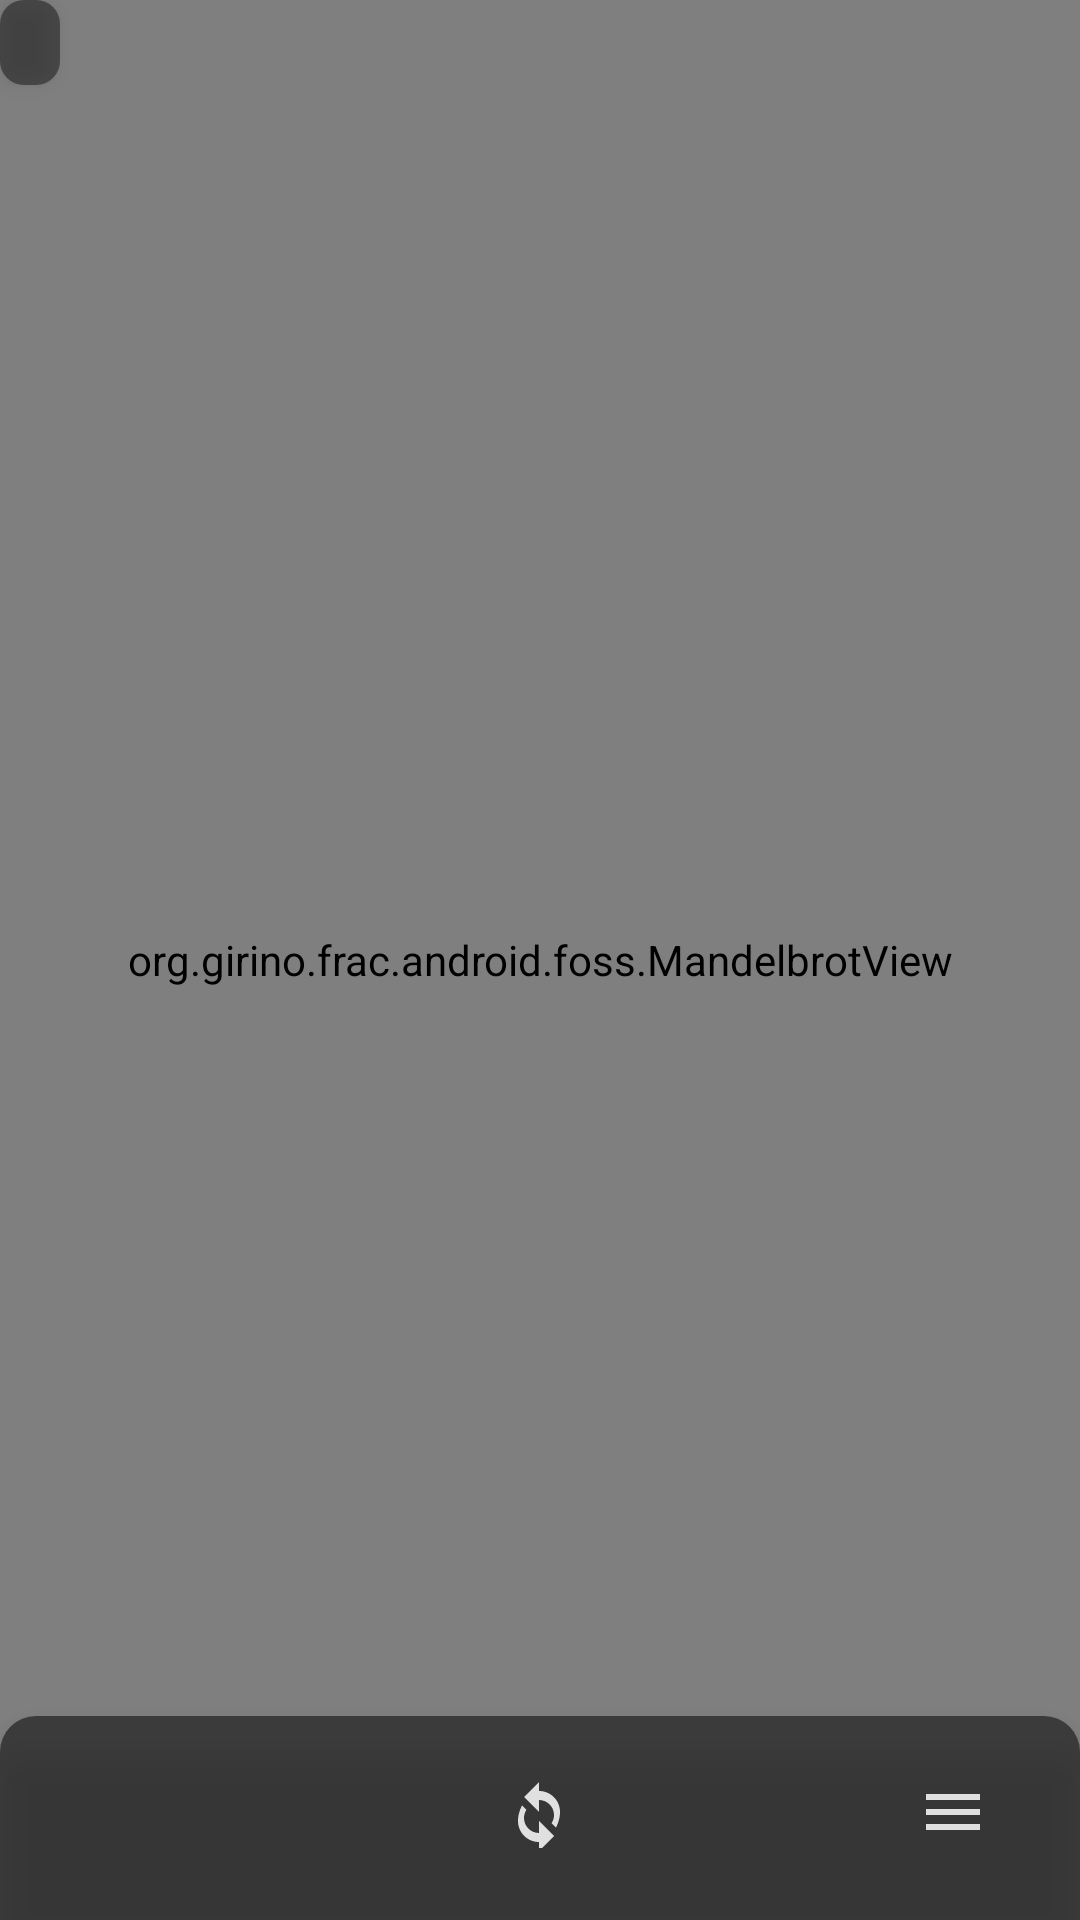

Produce the Android XML layout that renders to this screen, including the resource entries it uses.
<!-- AndroidManifest.xml: application theme AppTheme -->
<!-- res/layout/activity_mandelbrot.xml -->
<?xml version="1.0" encoding="utf-8"?>
<FrameLayout xmlns:android="http://schemas.android.com/apk/res/android"
    android:id="@+id/mandelbrot_root"
    android:layout_width="match_parent"
    android:layout_height="match_parent"
    android:background="@color/fractal_canvas">

    <org.girino.frac.android.foss.MandelbrotView
        android:id="@+id/mandelbrot_view"
        android:layout_width="match_parent"
        android:layout_height="match_parent" />

    
    <ProgressBar
        android:id="@+id/render_progress"
        style="?android:attr/progressBarStyleHorizontal"
        android:layout_width="match_parent"
        android:layout_height="3dp"
        android:layout_gravity="top"
        android:contentDescription="@string/render_progress_cd"
        android:indeterminate="false"
        android:indeterminateTint="#E6FFFFFF"
        android:max="100"
        android:maxHeight="3dp"
        android:minHeight="3dp"
        android:progress="0"
        android:progressBackgroundTint="#33FFFFFF"
        android:progressTint="#E6FFFFFF"
        android:visibility="gone" />

    
    <TextView
        android:id="@+id/status_overlay"
        android:layout_width="wrap_content"
        android:layout_height="wrap_content"
        android:layout_gravity="top|start"
        android:background="@drawable/status_overlay_background"
        android:clickable="true"
        android:contentDescription="@string/status_overlay_cd"
        android:elevation="4dp"
        android:focusable="true"
        android:paddingStart="10dp"
        android:paddingTop="6dp"
        android:paddingEnd="10dp"
        android:paddingBottom="6dp"
        android:textAppearance="?attr/textAppearanceBodySmall"
        android:textColor="@color/hud_text" />

    <TextView
        android:id="@+id/status_overlay_chip"
        android:layout_width="wrap_content"
        android:layout_height="wrap_content"
        android:layout_gravity="top|start"
        android:background="@drawable/status_overlay_background"
        android:clickable="true"
        android:contentDescription="@string/status_overlay_show_cd"
        android:elevation="4dp"
        android:focusable="true"
        android:paddingStart="8dp"
        android:paddingTop="4dp"
        android:paddingEnd="8dp"
        android:paddingBottom="4dp"
        android:text="@string/status_overlay_chip"
        android:textAppearance="?attr/textAppearanceLabelSmall"
        android:textColor="@color/hud_text"
        android:visibility="gone" />

    
    <LinearLayout
        android:id="@+id/hud_bar"
        android:layout_width="match_parent"
        android:layout_height="wrap_content"
        android:layout_gravity="bottom"
        android:background="@drawable/hud_bar_background"
        android:clickable="true"
        android:elevation="8dp"
        android:focusable="true"
        android:gravity="center"
        android:orientation="horizontal"
        android:paddingStart="8dp"
        android:paddingTop="8dp"
        android:paddingEnd="8dp"
        android:paddingBottom="12dp">

        <ImageButton
            android:id="@+id/hud_zoom_in"
            style="@style/HudIconButton"
            android:layout_width="0dp"
            android:layout_height="wrap_content"
            android:layout_weight="1"
            android:contentDescription="@string/hud_zoom_in_cd"
            android:src="@drawable/ic_hud_zoom_in" />

        <ImageButton
            android:id="@+id/hud_zoom_out"
            style="@style/HudIconButton"
            android:layout_width="0dp"
            android:layout_height="wrap_content"
            android:layout_weight="1"
            android:contentDescription="@string/hud_zoom_out_cd"
            android:src="@drawable/ic_hud_zoom_out" />

        <ImageButton
            android:id="@+id/hud_reset"
            style="@style/HudIconButton"
            android:layout_width="0dp"
            android:layout_height="wrap_content"
            android:layout_weight="1"
            android:contentDescription="@string/hud_reset_cd"
            android:src="@drawable/ic_hud_reset" />

        <ImageButton
            android:id="@+id/hud_export"
            style="@style/HudIconButton"
            android:layout_width="0dp"
            android:layout_height="wrap_content"
            android:layout_weight="1"
            android:contentDescription="@string/hud_export_cd"
            android:src="@drawable/ic_hud_export" />

        <ImageButton
            android:id="@+id/hud_menu"
            style="@style/HudIconButton"
            android:layout_width="0dp"
            android:layout_height="wrap_content"
            android:layout_weight="1"
            android:contentDescription="@string/hud_menu_cd"
            android:src="@drawable/ic_hud_menu" />
    </LinearLayout>
</FrameLayout>
<!-- resources referenced by this layout -->
<resources>
  <color name="fractal_canvas">#FF0A0A0A</color>
  <color name="hud_text">#FFE0E0E0</color>
  <!-- drawable hud_bar_background (drawable) -->
  <?xml version="1.0" encoding="utf-8"?>
  <shape xmlns:android="http://schemas.android.com/apk/res/android"
      android:shape="rectangle">
      <solid android:color="#99121212" />
      <corners
          android:topLeftRadius="12dp"
          android:topRightRadius="12dp" />
  </shape>
  <!-- drawable ic_hud_menu (drawable) -->
  <?xml version="1.0" encoding="utf-8"?>
  <vector xmlns:android="http://schemas.android.com/apk/res/android"
      android:width="24dp"
      android:height="24dp"
      android:viewportWidth="24"
      android:viewportHeight="24">
      <path
          android:fillColor="#FFFFFFFF"
          android:pathData="M3,18h18v-2H3v2zM3,13h18v-2H3v2zM3,6v2h18V6H3z" />
  </vector>
  <!-- drawable ic_hud_reset (drawable) -->
  <?xml version="1.0" encoding="utf-8"?>
  <vector xmlns:android="http://schemas.android.com/apk/res/android"
      android:width="24dp"
      android:height="24dp"
      android:viewportWidth="24"
      android:viewportHeight="24">
      <path
          android:fillColor="#FFFFFFFF"
          android:pathData="M12,5V2L7,7l5,5V8c2.76,0 5,2.24 5,5 0,1.01 -0.3,1.95 -0.81,2.73l1.46,1.46C18.25,16.07 19,14.13 19,12c0,-3.87 -3.13,-7 -7,-7zM12,19c-2.76,0 -5,-2.24 -5,-5 0,-1.01 0.3,-1.95 0.81,-2.73L6.35,9.81C5.75,10.93 5,12.87 5,15c0,3.87 3.13,7 7,7v3l5,-5 -5,-5v3z" />
  </vector>
  <!-- drawable status_overlay_background (drawable) -->
  <?xml version="1.0" encoding="utf-8"?>
  <shape xmlns:android="http://schemas.android.com/apk/res/android"
      android:shape="rectangle">
      <solid android:color="#80121212" />
      <corners android:radius="8dp" />
  </shape>
  <string name="hud_export_cd">Export viewport as PNG</string>
  <string name="hud_menu_cd">Open menu</string>
  <string name="hud_reset_cd">Reset viewport</string>
  <string name="hud_zoom_in_cd">Zoom in</string>
  <string name="hud_zoom_out_cd">Zoom out</string>
  <string name="render_progress_cd">Rendering fractal</string>
  <string name="status_overlay_cd">Current formula, palette, smooth coloring, iteration algorithm, and iteration cap</string>
  <string name="status_overlay_chip">···</string>
  <string name="status_overlay_show_cd">Show formula and smooth status</string>
  <style name="HudIconButton" parent="Widget.AppCompat.ImageButton">
          <item name="android:background">?attr/selectableItemBackgroundBorderless</item>
          <item name="android:padding">10dp</item>
          <item name="android:scaleType">centerInside</item>
          <item name="android:tint">@color/hud_icon_tint</item>
          <item name="android:minHeight">48dp</item>
          <item name="android:minWidth">48dp</item>
      </style>
  <color name="md_theme_primary">#FF80CBC4</color>
  <color name="md_theme_on_primary">#FF003732</color>
  <color name="md_theme_surface">#FF121212</color>
  <color name="md_theme_on_surface">#FFE0E0E0</color>
  <color name="md_theme_surface_variant">#FF2C2C2C</color>
  <style name="ThemeOverlay.App.BottomSheetDialog" parent="ThemeOverlay.Material3.BottomSheetDialog">
          <item name="bottomSheetStyle">@style/Widget.App.BottomSheet</item>
      </style>
  <style name="Widget.App.BottomSheet" parent="Widget.Material3.BottomSheet.Modal">
          <item name="backgroundTint">@color/md_theme_surface</item>
      </style>
</resources>
